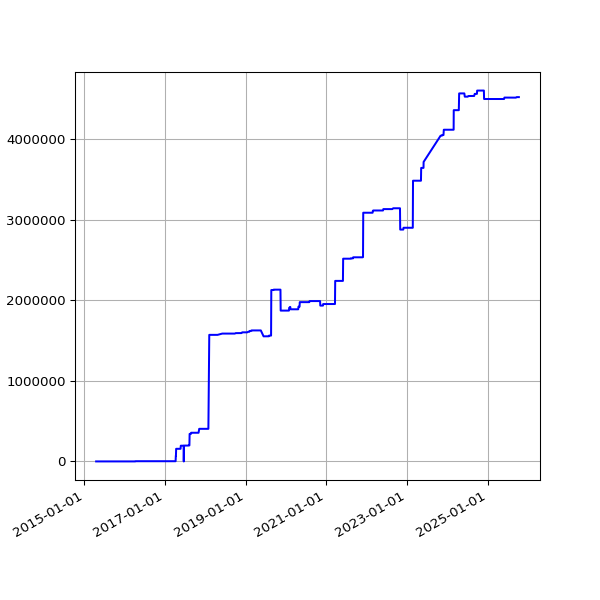

The file beside this chart, header and first rows:
date, value
2015-04-18 02:05:56 +0100, 483
2015-04-19 02:01:18 +0100, 483
2015-04-20 02:14:30 +0100, 483
2015-04-21 02:01:51 +0100, 483
2015-04-22 02:10:16 +0100, 483
2015-04-23 02:07:43 +0100, 483
2015-04-24 02:03:29 +0100, 483
2015-04-25 02:00:02 +0100, 483
2015-04-26 01:58:01 +0100, 483
2015-04-27 02:05:16 +0100, 483
2015-04-28 02:01:35 +0100, 483
2015-04-29 01:58:17 +0100, 483
2015-04-30 03:29:31 +0100, 483
2015-05-01 03:18:05 +0100, 483
2015-05-02 03:10:58 +0100, 483
2015-05-03 03:03:28 +0100, 483
2015-05-04 03:01:17 +0100, 483
2015-05-05 02:34:24 +0100, 483
2015-05-06 02:57:35 +0100, 483
2015-05-07 03:24:56 +0100, 483
2015-05-08 03:03:16 +0100, 483
2015-05-09 03:24:00 +0100, 483
2015-05-10 03:37:00 +0100, 483
2015-05-11 03:24:21 +0100, 483
2015-05-12 03:19:35 +0100, 483
2015-05-13 03:34:42 +0100, 483
2015-05-14 03:37:22 +0100, 483
2015-05-15 03:19:50 +0100, 483
2015-05-16 05:31:18 +0100, 483
2015-05-17 03:27:38 +0100, 483
2015-05-19 02:53:59 +0100, 483
2015-05-20 02:58:38 +0100, 483
2015-05-21 03:05:41 +0100, 483
2015-05-22 04:51:32 +0100, 483
2015-05-23 05:41:24 +0100, 483
2015-05-24 03:12:56 +0100, 483
2015-05-25 03:01:52 +0100, 483
2015-05-26 03:13:00 +0100, 483
2015-05-27 03:23:00 +0100, 483
2015-05-28 03:26:26 +0100, 483
2015-05-29 02:08:35 +0100, 483
2015-05-30 02:01:59 +0100, 483
2015-05-31 02:59:20 +0100, 483
2015-06-01 02:24:26 +0100, 483
2015-06-02 02:23:53 +0100, 483
2015-06-03 02:16:29 +0100, 483
2015-06-04 02:24:07 +0100, 483
2015-06-05 02:01:21 +0100, 483
2015-06-06 02:25:46 +0100, 483
2015-06-07 03:07:41 +0100, 483
2015-06-08 03:16:23 +0100, 483
2015-06-09 02:21:29 +0100, 483
2015-06-10 02:09:44 +0100, 483
2015-06-11 02:06:29 +0100, 483
2015-06-12 02:28:38 +0100, 483
2015-06-13 02:11:49 +0100, 483
2015-06-14 03:06:24 +0100, 483
2015-06-15 03:23:28 +0100, 483
2015-06-16 03:11:19 +0100, 483
2015-06-17 02:46:34 +0100, 483
... 2,728 more rows
